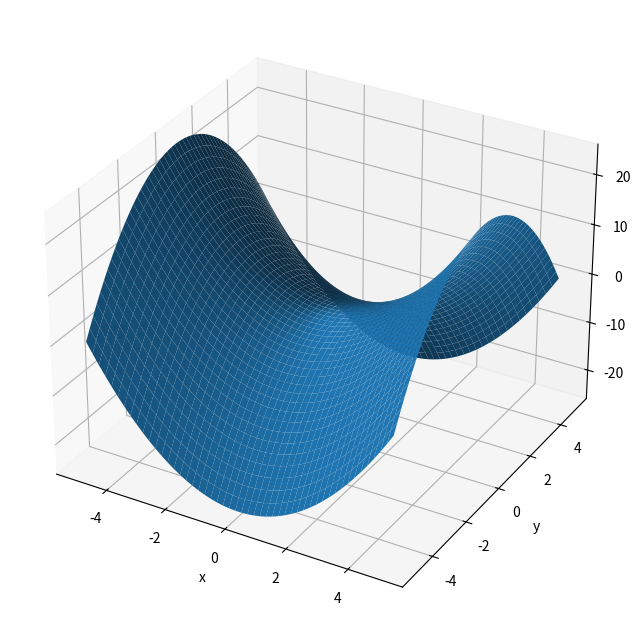

The matplotlib source for this figure:
import numpy as np
import matplotlib.pyplot as plt
from mpl_toolkits.mplot3d import Axes3D

fig = plt.figure(figsize=(8,8))
ax = fig.add_subplot(111,projection = "3d")

x = np.linspace(-5, 5, 50)
y = np.linspace(-5, 5, 50)

X,Y = np.meshgrid(x,y)

ax.set_xlabel("x")
ax.set_ylabel("y")
ax.set_zlabel("z")
ax.plot_surface(X,Y,X**2-Y**2)
plt.savefig('graph7.eps')

plt.show()